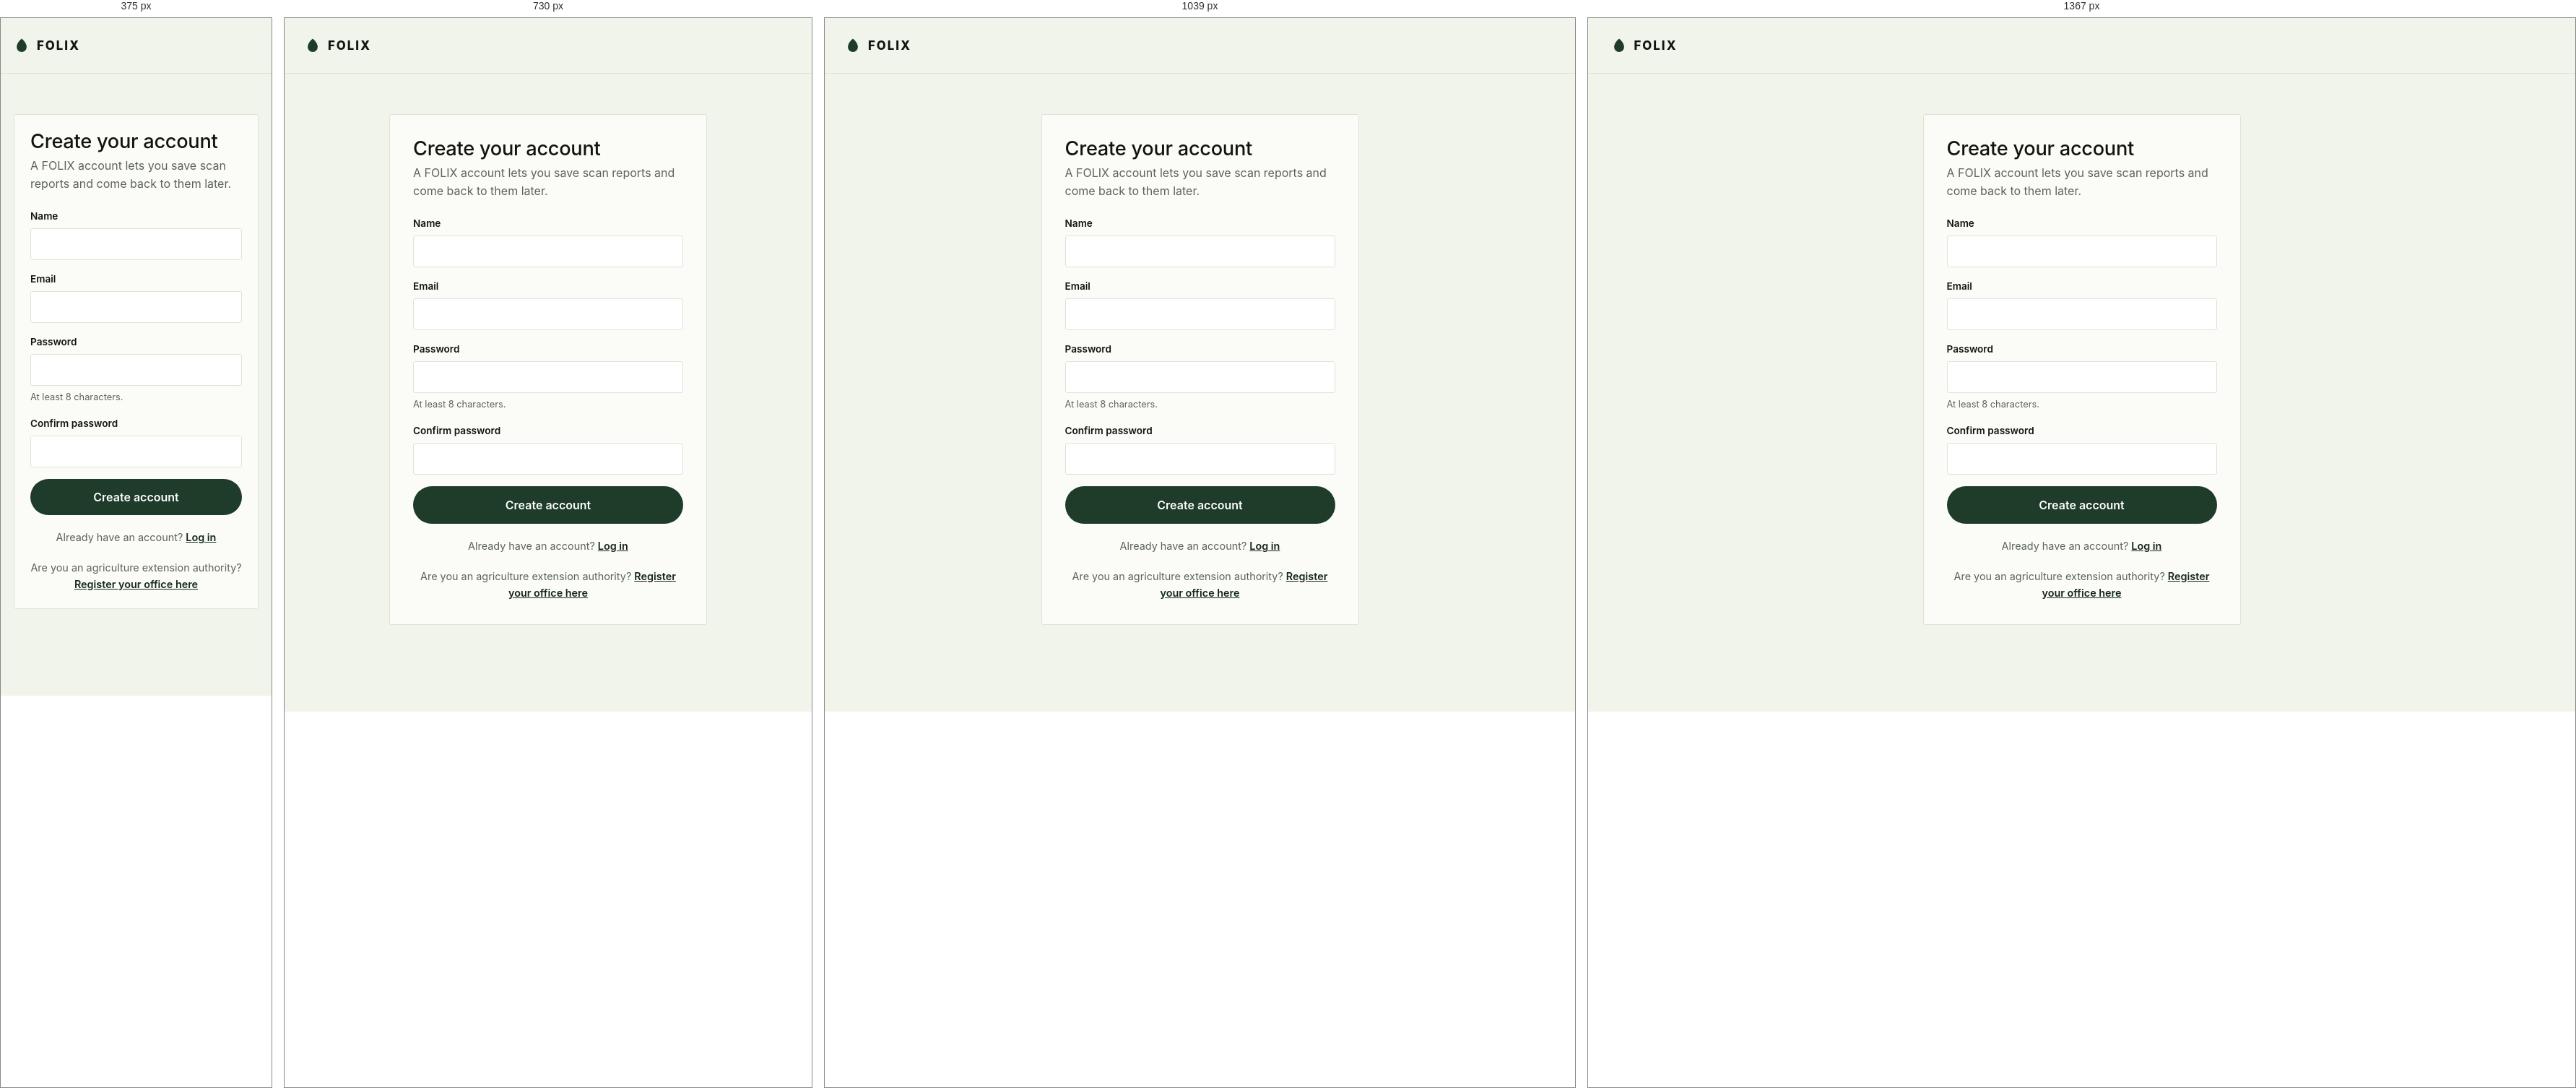
Rendered at 375 px, 730 px, 1039 px and 1367 px, left to right.

<!-- file: register.html -->
<!DOCTYPE html>
<html lang="en">
<head>
<meta charset="UTF-8" />
<meta name="viewport" content="width=device-width, initial-scale=1.0" />
<title>FOLIX — Create account</title>
<link rel="preconnect" href="https://fonts.googleapis.com">
<link rel="preconnect" href="https://fonts.gstatic.com" crossorigin>
<link href="https://fonts.googleapis.com/css2?family=Manrope:wght@500;600;700;800&family=Inter:wght@400;500;600;700&display=swap" rel="stylesheet">
<link rel="stylesheet" href="styles.css" />
<link rel="stylesheet" href="auth.css" />
<meta name="theme-color" content="#1F3B2A" />
</head>
<body data-page="register">

<header class="site-header">
  <div class="wrap header-row">
    <a class="brand" href="index.html" aria-label="FOLIX — Home">
      <span class="brand-mark" aria-hidden="true">
        <svg viewBox="0 0 32 32" width="22" height="22"><path d="M16 2C9 8 6 14 6 19a10 10 0 0 0 20 0c0-5-3-11-10-17Z" fill="currentColor"/></svg>
      </span>
      <span class="brand-name">FOLIX</span>
    </a>
  </div>
</header>
<script src="protocol-check.js"></script>
<script src="nav.js"></script>
<script src="auth.js"></script>

<main class="wrap auth-page">
  <div class="auth-card" id="registerCard">
    <h1>Create your account</h1>
    <p class="auth-lede">A FOLIX account lets you save scan reports and come back to them later.</p>

    <form id="registerForm" novalidate>
      <div class="auth-field">
        <label for="regName">Name</label>
        <input id="regName" name="name" type="text" autocomplete="name" maxlength="100" required />
        <p class="auth-field-error" id="regNameError" hidden></p>
      </div>
      <div class="auth-field">
        <label for="regEmail">Email</label>
        <input id="regEmail" name="email" type="email" autocomplete="email" inputmode="email" maxlength="254" required />
        <p class="auth-field-error" id="regEmailError" hidden></p>
      </div>
      <div class="auth-field">
        <label for="regPassword">Password</label>
        <input id="regPassword" name="password" type="password" autocomplete="new-password" minlength="8" required />
        <p class="auth-hint">At least 8 characters.</p>
        <p class="auth-field-error" id="regPasswordError" hidden></p>
      </div>
      <div class="auth-field">
        <label for="regConfirm">Confirm password</label>
        <input id="regConfirm" name="confirm" type="password" autocomplete="new-password" required />
        <p class="auth-field-error" id="regConfirmError" hidden></p>
      </div>
      <p class="auth-error" id="registerError" role="alert" hidden></p>
      <button class="btn btn-primary btn-large" id="registerSubmit" type="submit">Create account</button>
    </form>

    <p class="auth-alt">Already have an account? <a id="loginLink" href="login.html">Log in</a></p>
    <p class="auth-alt">Are you an agriculture extension authority? <a href="authority.html#register" id="authorityRegisterLink">Register your office here</a></p>
  </div>
</main>

<script src="auth-pages.js"></script>
</body>
</html>


/* @media block from styles.css */
@media (max-width: 900px), (max-aspect-ratio: 13/10) {
  .hero-full {
    container-type: normal;
    display: flex;
    flex-direction: column;
    height: auto;
  }
  .hero-media {
    position: relative;
    inset: auto;
    flex: 0 0 auto;
    width: 100%;
    aspect-ratio: 16 / 9;
    container-type: size;
  }
  .hero-stage {
    left: 0;
    width: 100%;
  }
  /* Swap in the mobile cut: it's a 9:16 portrait video (see index.html),
     not the desktop 16:9 frame sequence, so it gets its own aspect ratio
     rather than inheriting .hero-media / .hero-stage's 16:9 above. */
  .hero-media:not(.hero-media-mobile) { display: none; }
  .hero-media-mobile {
    display: block;
    aspect-ratio: 480 / 854;
  }
  .hero-media-mobile .hero-stage {
    aspect-ratio: 480 / 854;
  }
  .hero-actions {
    position: relative;
    left: auto; top: auto;
    transform: none;
    flex: 0 0 auto;
    flex-direction: row;
    flex-wrap: wrap;
    align-items: center;
    align-content: center;
    justify-content: center;
    gap: 10px 14px;
    padding: 24px 18px 32px;
    background: var(--canvas);
  }
  /* The ghost button has no fill or border on desktop, where it sits over
     the footage; on its own strip here it needs a visible edge to read as
     tappable rather than as plain text. */
  .hero-actions .btn-ghost {
    border: 1px solid var(--line);
    border-radius: var(--radius-pill);
    padding: 14px 20px;
  }
  .hero-actions .btn-ghost:hover { text-decoration: none; border-color: var(--soil); }
}

/* @media block from styles.css */
@media (max-width: 900px) and (max-height: 500px) and (orientation: landscape) {
  .hero-media { aspect-ratio: auto; height: 62svh; }
  .hero-stage { left: calc((100cqw - var(--stage-w)) / 2); width: var(--stage-w); }
  /* The mobile cut is portrait (9:16); cover by height here too, but centre
     it horizontally by its own (narrower) shape instead of the 16:9 --stage-w. */
  .hero-media-mobile.hero-media { aspect-ratio: auto; height: 62svh; }
  .hero-media-mobile .hero-stage {
    left: 50%;
    width: auto;
    height: 100%;
    aspect-ratio: 480 / 854;
    transform: translateX(-50%);
  }
}

/* @media block from styles.css */
@media (max-width: 560px) {
  .model-vote-row { grid-template-columns: 1fr; gap: 4px; }
  .model-vote-conf { text-align: left; }
}

/* @media block from styles.css */
@media (min-width: 1180px) {
  .header-row { gap: 20px; }
  .header-nav { gap: 2px; }
  .header-nav a {
    padding: 9px 9px;
    border-radius: var(--radius-pill);
    font-size: 0.68rem;
    letter-spacing: 0.07em;
    transition: color 0.25s ease, text-shadow 0.3s ease, background-color 0.25s ease, box-shadow 0.3s ease;
  }
  .header-nav a::after {
    content: "";
    position: absolute;
    left: 14px;
    right: 14px;
    bottom: 3px;
    height: 1.5px;
    border-radius: 2px;
    background: var(--accent-soft);
    box-shadow: 0 0 8px 1px var(--glow);
    transform: scaleX(0);
    transform-origin: center;
    transition: transform 0.3s ease;
  }
  .header-nav a:hover,
  .header-nav a:focus-visible {
    color: var(--leaf-dark);
    background: rgba(76, 122, 91, 0.10);
    text-shadow: 0 0 12px var(--glow-strong);
    box-shadow: 0 0 16px 1px rgba(76, 122, 91, 0.30), inset 0 0 0 1px rgba(76, 122, 91, 0.22);
  }
  .header-nav a:hover::after,
  .header-nav a:focus-visible::after { transform: scaleX(1); }
  .header-nav a.nav-active { color: var(--ink); background: rgba(76, 122, 91, 0.08); }
  .header-nav a.nav-active::after {
    left: 14px;
    right: 14px;
    bottom: 3px;
    background: var(--leaf);
    transform: scaleX(1);
  }
}

/* @media block from styles.css */
@media (min-width: 1366px) {
  .header-row { gap: 28px; }
  .header-nav { gap: 6px; }
  .header-nav a { padding: 9px 13px; font-size: 0.72rem; letter-spacing: 0.09em; }
}

/* @media block from styles.css */
@media (max-width: 1179px) {
  .header-row { position: relative; flex-wrap: nowrap; }
  .header-nav {
    display: none;
    position: absolute;
    top: 100%;
    left: 0;
    right: 0;
    flex: none;
    flex-direction: column;
    align-items: stretch;
    justify-content: flex-start;
    gap: 2px;
    background: var(--card);
    border-bottom: 1px solid var(--line);
    padding: 10px 28px 18px;
    box-shadow: 0 10px 20px rgba(0,0,0,0.08);
    z-index: 30;
  }
  .header-nav.open { display: flex; }
  .header-nav a { padding: 12px 4px; border-bottom: 1px solid var(--line); font-size: 0.85rem; }
  .header-nav a:last-child { border-bottom: none; }
  .header-nav a.nav-active::after { display: none; }
  .nav-toggle { display: inline-flex; }
  .header-tools { margin-left: auto; }
}

/* @media block from styles.css */
@media (max-width: 900px) {
  .scanner { grid-template-columns: 1fr; }
  .how-steps { grid-template-columns: 1fr 1fr; }
}

/* @media block from styles.css */
@media (max-width: 560px) {
  .brand-name { font-size: 1.05rem; }

  .wrap { padding: 0 18px; }
  .how-steps { grid-template-columns: 1fr; }
  .location-row { flex-direction: column; align-items: flex-start; }
  .scanner-panel, .results-panel { padding: 20px; }
  .camera-controls { flex-wrap: wrap; }
  .btn-large { padding: 14px; }
  .result-header { flex-wrap: wrap; }

  /* A little more room to tap comfortably on phones. */
  #languageSelect { padding: 8px 10px; }
}

/* @media block from styles.css */
@media (max-width: 560px) { .auth-widget a.auth-name { max-width: 70px; } }

/* @media block from auth.css */
@media (max-width: 560px) { .auth-card { padding: 22px; } }